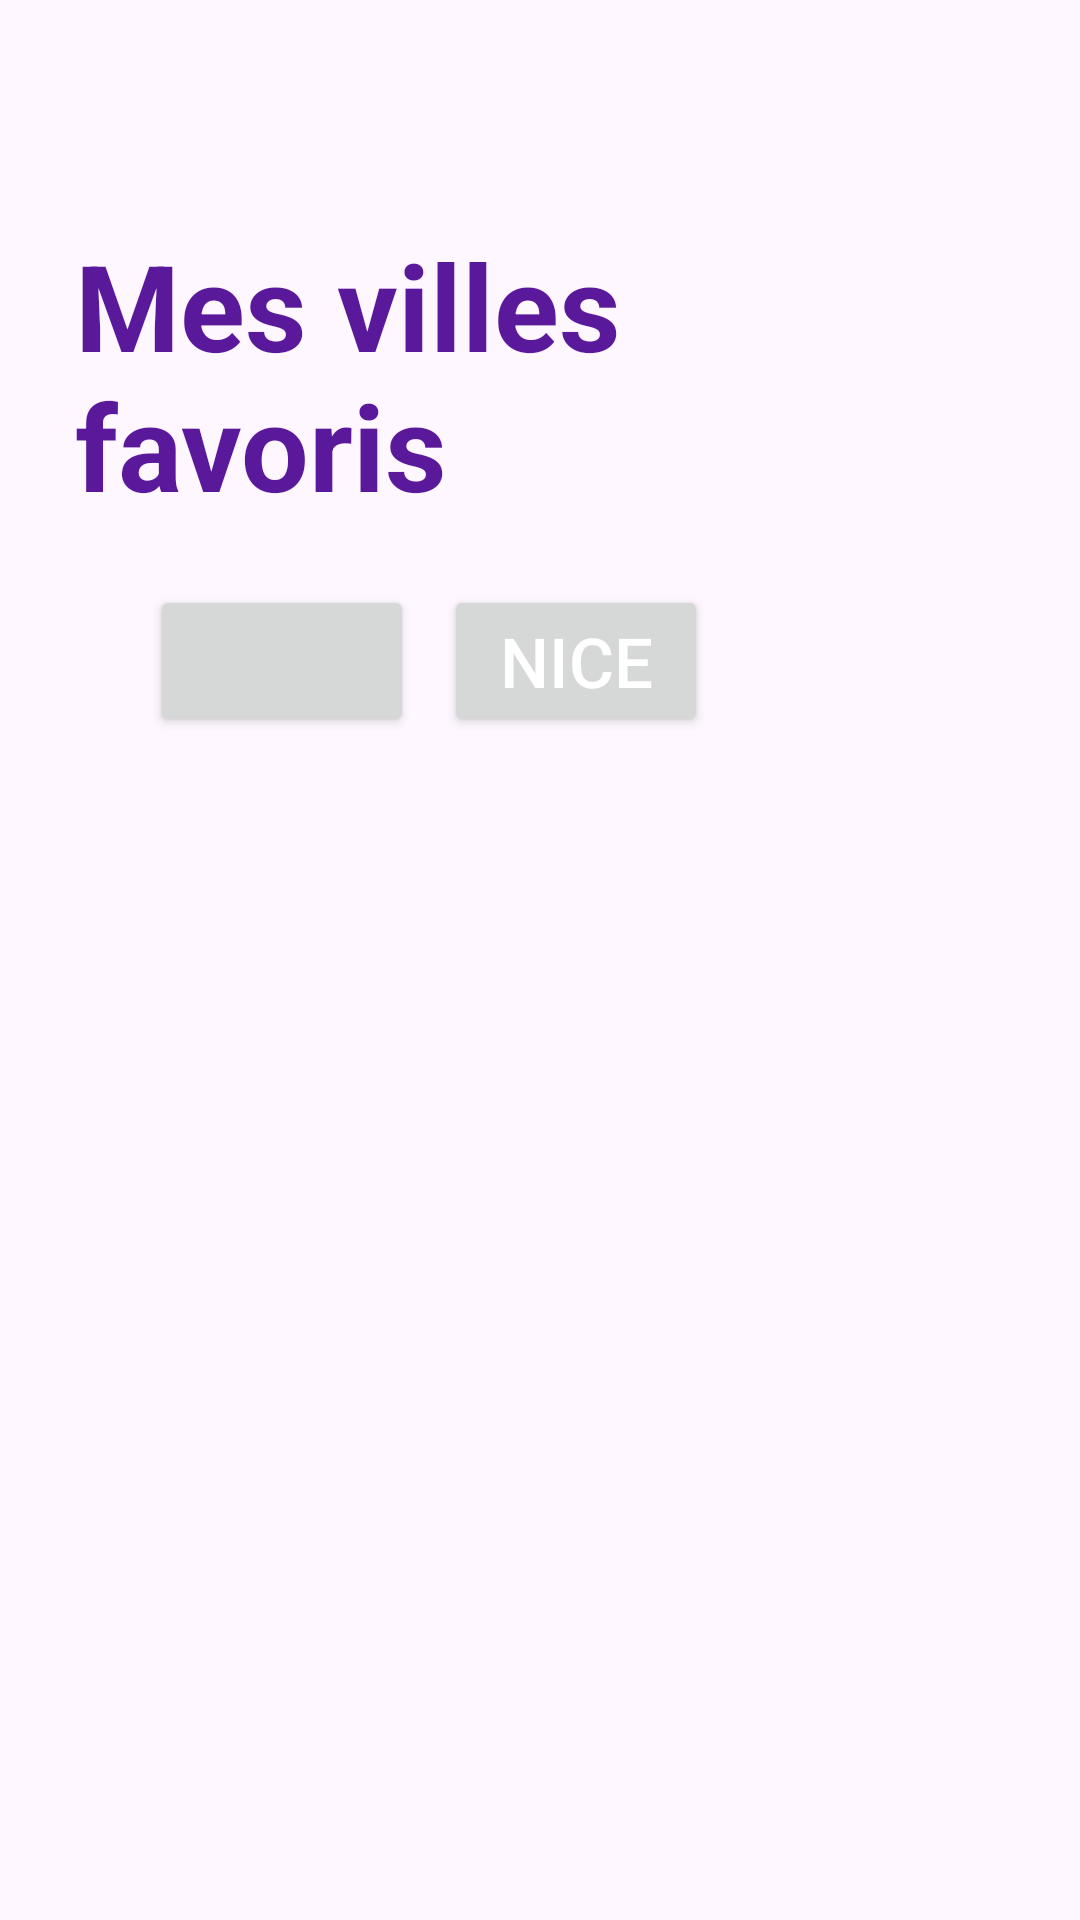

Write the Android layout XML for this screen, with the resource values it uses.
<!-- AndroidManifest.xml: application theme Theme.DevProject -->
<!-- res/layout/favorite_cities.xml -->
<?xml version="1.0" encoding="utf-8"?>
<LinearLayout xmlns:android="http://schemas.android.com/apk/res/android"
    android:layout_width="match_parent"
    android:layout_height="match_parent"
    android:orientation="vertical"
    xmlns:tools="http://schemas.android.com/tools"
    android:padding="25dp"
    android:background="@drawable/background"
    tools:context=".Welcome">

    
    <TextView
        android:layout_width="wrap_content"
        android:layout_height="wrap_content"
        android:layout_gravity="center"
        android:textColor="#5a189a"
        android:textSize="40sp"
        android:layout_marginTop="50dp"
        android:text="Mes villes favoris"
        android:textStyle="bold"
        />


    <LinearLayout
        android:layout_width="260dp"
        android:layout_height="wrap_content"
        android:layout_marginTop="20dp"
        android:layout_gravity="center_horizontal"
        android:orientation="horizontal">

        <Button
            android:id="@+id/tvCityAdd"
            android:layout_width="wrap_content"
            android:layout_height="wrap_content"

            android:textSize="23sp"
            android:textColor="@android:color/white"
            />

        <Button
            android:id="@+id/tvCityAdd1"
            android:layout_width="wrap_content"
            android:layout_height="wrap_content"
            android:text="Nice"
            android:textSize="23sp"
            android:textColor="@android:color/white"
            android:layout_marginLeft="10dp"
            />

    </LinearLayout>



</LinearLayout>
<!-- resources referenced by this layout -->
<resources>
  <style name="Theme.DevProject" parent="Base.Theme.DevProject" />
  <style name="Base.Theme.DevProject" parent="Theme.Material3.DayNight.NoActionBar">
          
          
      </style>
</resources>
